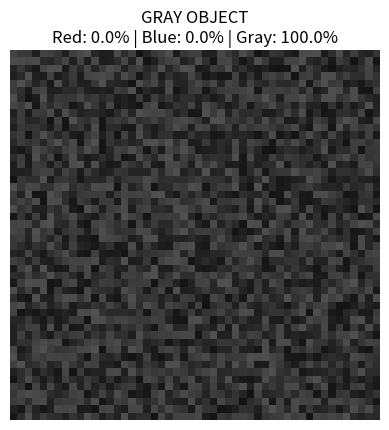

The matplotlib source for this figure:
import numpy as np
import matplotlib.pyplot as plt 
import random

HEIGHT = 50
WIDTH = 50

def get_camera_frame(frame_type):
    frame = np.zeros((HEIGHT, WIDTH, 3), dtype=np.uint8)

    for row in range(HEIGHT):
        for col in range(WIDTH):

            if frame_type == "red":
                r = random.randint(150, 255)
                g = random.randint(0, 80)
                b = random.randint(0, 80)

            elif frame_type == "blue":
                r = random.randint(0, 80)
                g = random.randint(0, 80)
                b = random.randint(150, 255)

            else:  
                gray = random.randint(20, 80)
                r = g = b = gray

            frame[row, col] = [r, g, b]
    return frame

def classify_frame(frame):
    red_pixel_count = 0
    blue_pixel_count = 0
    gray_pixel_count = 0
    total_pixels = HEIGHT * WIDTH

    for row in range(HEIGHT):
        for col in range(WIDTH):
            r, g, b = map(int,frame[row, col])

            if r > 200 and g < 100 and b < 100:
                red_pixel_count += 1
            elif b > 200 and r < 100 and g < 100:
                blue_pixel_count += 1
            elif abs(r - g) < 10 and abs(g - b) < 10: 
                gray_pixel_count += 1

    red_density = (red_pixel_count / total_pixels) * 100
    blue_density = (blue_pixel_count / total_pixels) * 100
    gray_density = (gray_pixel_count / total_pixels) * 100

    match True:
        case _ if red_density > 60:
            label = "RED OBJECT"
        case _ if blue_density > 60:
            label = "BLUE OBJECT"
        case _ if gray_density > 60:
            label = "GRAY OBJECT"
        case _:
            label = "NO OBJECT"

    return label, red_density, blue_density, gray_density

for color in ["red", "blue", "gray"]:
    image = get_camera_frame(color)
    label, red_d, blue_d, gray_d = classify_frame(image)

    print("Classification Result:",label)
    print("Red Density:",red_d,"% |",
           "Blue Density:",blue_d,"% |",
           "Gray Density:",gray_d,"%"
    )

    plt.imshow(image)
    plt.title(
        label+"\n"+
        "Red: " + str(red_d) + "% | " +
        "Blue: " + str(blue_d) + "% | " +
        "Gray: " + str(gray_d) + "%"
)
    plt.axis("off")
    plt.show()
